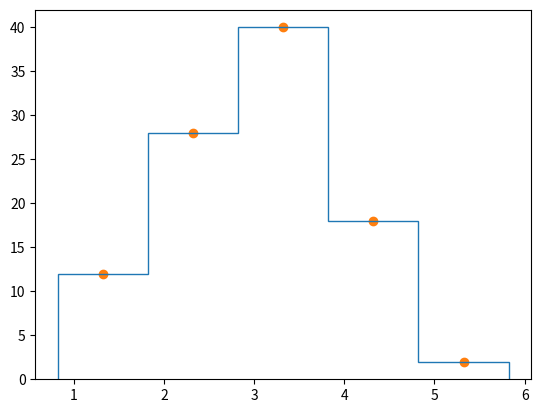

Python code for this plot:
############################################################################
# NAME : clus_make_lensed_bkgrd.py
# DATE : April 14, 2020
# AUTHOR : Ben Vaughan
# PURPOSE : The purpose of this routine is to create a mean reaization of the
# lensed background after lensing has been applied to the map.
# EXPLANATION :
# CALLING SEQUENCE :
# INPUTS :
# OUTPUTS :
# REVISION HISTORY :

############################################################################
import numpy as np
import matplotlib.pyplot as plt
from math import *

def create_bin_edges(pset, std):
    #the purpose of this function is to create the binning for our pixels
    '''
    pset = the set of pixels at a given coordinate in each image
    std  = the std of the average of the pixels
    '''
    min_pix = np.min(pset) #find max and min pixel values for limits of histogram
    max_pix = np.max(pset)
    N = ceil((max_pix - min_pix) / std)#omething to note is that the number of bins has to be an integer
    #this causes an associated error in the binning that has to be addressed.
    stop = min_pix + std * N #this is a potential solution to address the stepping problem. (so far does not work)
    bin_cent, stepcheck = np.linspace(min_pix, stop, N+1, retstep=True) #create bins based on the uncertainty in pixel vals
    #something to note is that the bin edges correspond to the left side in general + the last right edge
    # for example binning integers 1 - 4we would have [1,2) for 1-2 and [2,3) for 2 -3 and [3,4] for 3 - 4.
    left_edges = np.add(bin_cent, -0.5 * std) #the edges left justified edges of our  bins
    right_edge = np.array(left_edges[-1] + std) #the last edge which should be right justified
    bin_edges = np.append(left_edges, right_edge    ) #add the last right justified bin to get plotting to work
    return bin_edges, bin_cent

def sim_one_pixel(base, std):
    #the purpose of this function is to simulate the creation of a histogram from
    '''
    base = base level of background
    std  = square root of the variance of the background
    '''
    #100 different maps
    noise = np.random.normal(0, std, 100) #create gaussian noise centered around 0 with a known sigma
    pset = np.add(noise, base) #set of pixels with some base background with gaussian noise
    #create a histogram
    bins, cent = create_bin_edges(pset, std)
    counts, bincheck1 = np.histogram(pset, bins)
    #plots for debugging
    countcheck, bincheck2, _ = plt.hist(pset, bins, histtype='step')
    plt.scatter(cent, counts)
    plt.show()


if __name__ == '__main__':
    sim_one_pixel(3, 1) #simulate with background of 3 and std of 1
